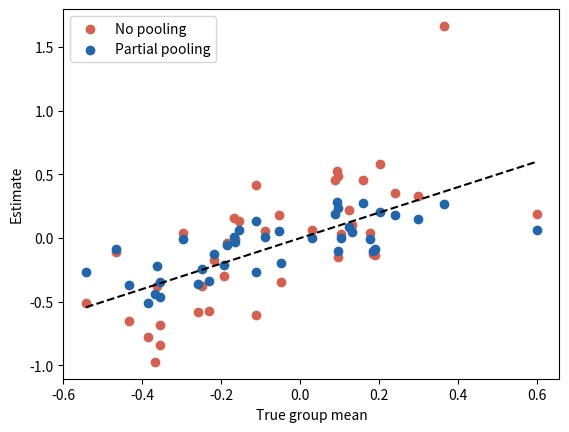

Here is the Python script that generated this plot:
# Conservatism: is the familiar method (no pooling) the cautious one?
import numpy as np
import matplotlib.pyplot as plt

tau = 0.3   # true between-group sd
avg_n = 10  # average group size
rng = np.random.default_rng(19)

theta = rng.normal(0, tau, 40)              # 40 groups' true means
n_j = np.maximum(2, rng.poisson(avg_n, 40))
ybar = np.array([rng.normal(t, 1, n).mean() for t, n in zip(theta, n_j)])
v = 1 / n_j                                 # sampling variance of each mean
mu = np.sum(ybar / v) / np.sum(1 / v)
tau2 = max(0.001, np.mean((ybar - mu) ** 2) - v.mean())
pooled = mu + tau2 / (tau2 + v) * (ybar - mu)  # partial pooling


def rmse(est):
    return np.sqrt(np.mean((est - theta) ** 2))


print(f"RMSE: no pooling {rmse(ybar):.3f} | partial pooling "
      f"{rmse(pooled):.3f}")
best = np.argmax(ybar)
print(f"No pooling's 'best' group: estimate {ybar[best]:.2f} "
      f"but true mean {theta[best]:.2f}")

plt.scatter(theta, ybar, color="#d6604d", label="No pooling")
plt.scatter(theta, pooled, color="#2166ac", label="Partial pooling")
lim = [theta.min(), theta.max()]
plt.plot(lim, lim, "k--")
plt.xlabel("True group mean")
plt.ylabel("Estimate")
plt.legend()
plt.show()
